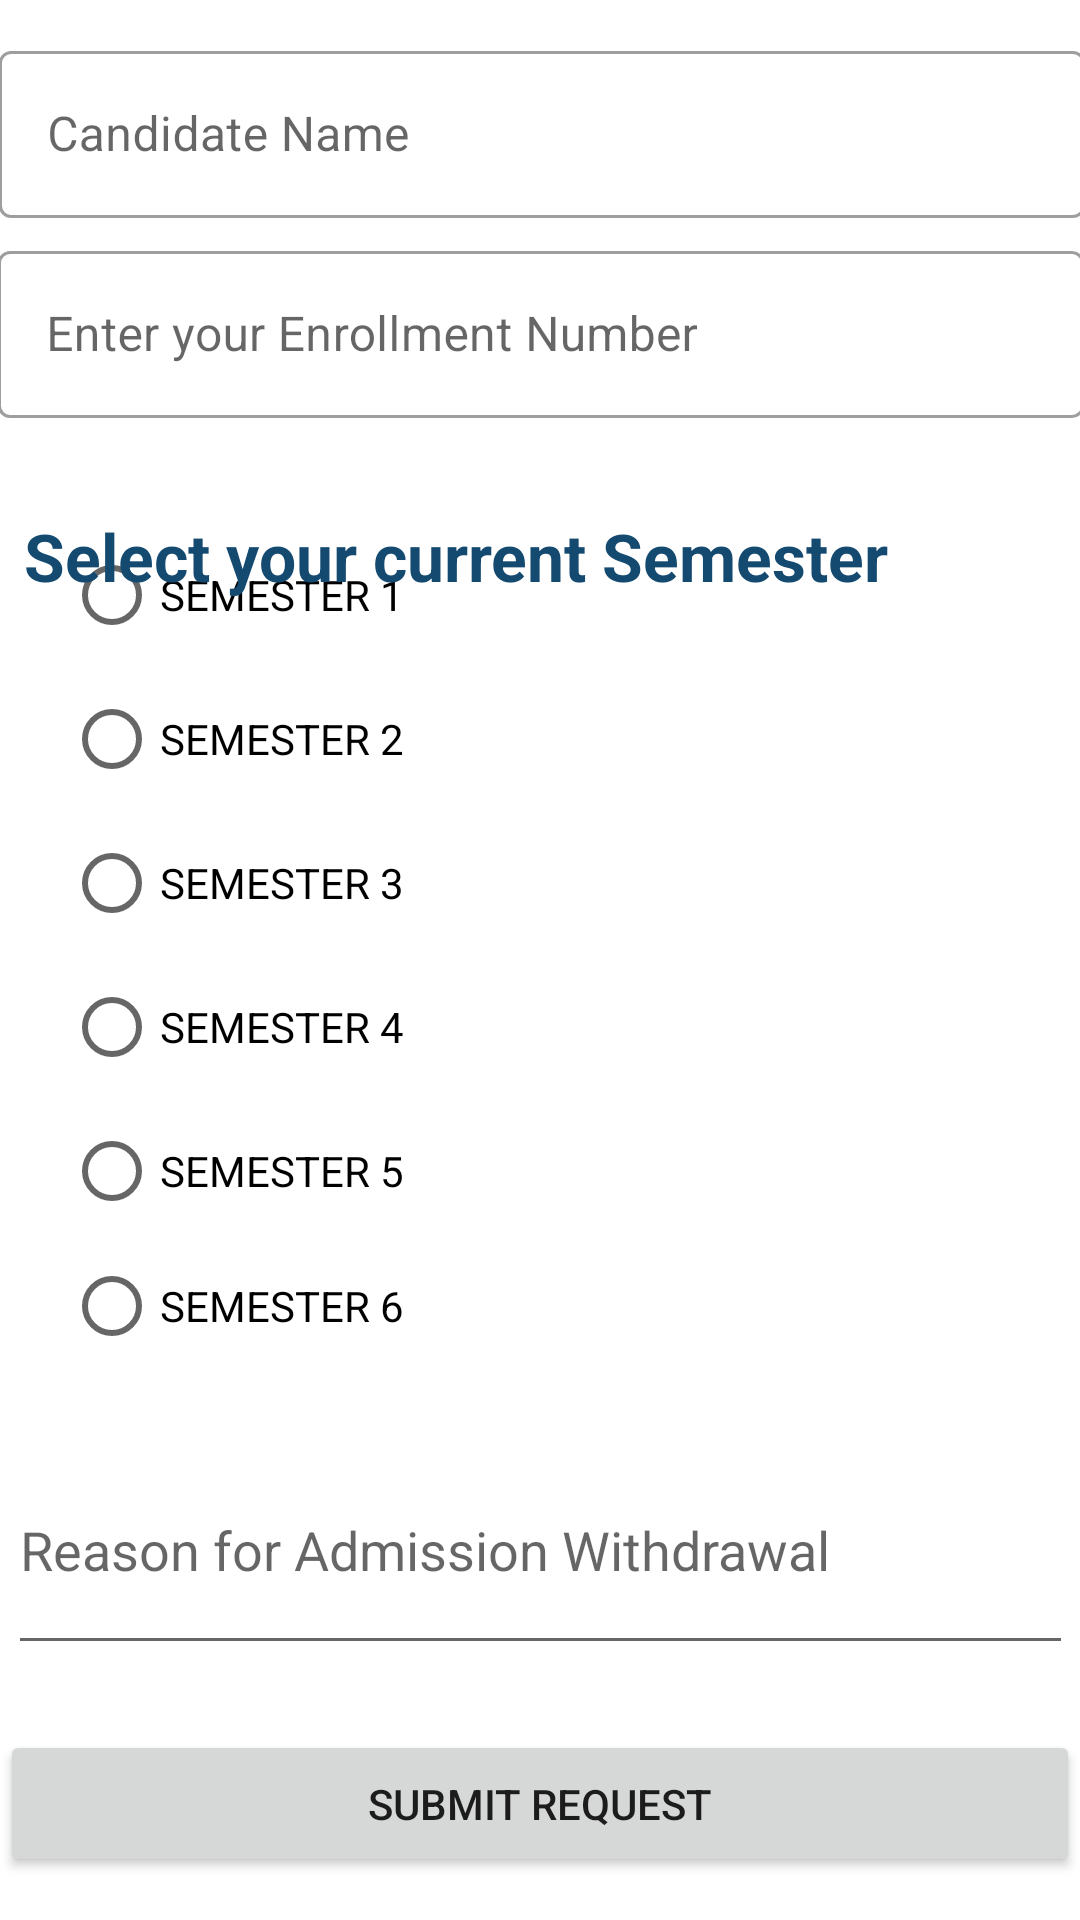

Android layout source for this screen:
<!-- AndroidManifest.xml: application theme Theme.SE_firebase -->
<!-- res/layout/activity_semester_intent.xml -->
<?xml version="1.0" encoding="utf-8"?>
<androidx.constraintlayout.widget.ConstraintLayout xmlns:android="http://schemas.android.com/apk/res/android"
    xmlns:app="http://schemas.android.com/apk/res-auto"
    xmlns:tools="http://schemas.android.com/tools"
    android:layout_width="match_parent"
    android:layout_height="match_parent"
    tools:context=".Semester_intent">

    <com.google.android.material.textfield.TextInputLayout

        style="@style/Widget.MaterialComponents.TextInputLayout.OutlinedBox"
        android:layout_width="362dp"
        android:layout_height="71dp"
        android:layout_marginBottom="500dp"
        app:layout_constraintBottom_toBottomOf="parent"
        app:layout_constraintEnd_toEndOf="parent"
        app:layout_constraintHorizontal_bias="0.469"
        app:layout_constraintStart_toStartOf="parent"
        app:layout_constraintTop_toTopOf="parent"
        app:layout_constraintVertical_bias="0.168">

    </com.google.android.material.textfield.TextInputLayout>

    <Button
        android:id="@+id/withdrawal_request"
        android:layout_width="360dp"
        android:layout_height="49dp"
        android:text="Submit Request"
        app:layout_constraintBottom_toBottomOf="parent"
        app:layout_constraintEnd_toEndOf="parent"
        app:layout_constraintHorizontal_bias="0.498"
        app:layout_constraintStart_toStartOf="parent"
        app:layout_constraintTop_toTopOf="parent"
        app:layout_constraintVertical_bias="0.976" />

    <RadioGroup
        android:id="@+id/seat_upgrade"
        android:layout_width="333dp"
        android:layout_height="282dp"
        android:layout_marginStart="20dp"
        android:layout_marginTop="-550dp"
        android:layout_marginBottom="30dp"
        app:layout_constraintBottom_toBottomOf="parent"
        app:layout_constraintEnd_toEndOf="parent"
        app:layout_constraintHorizontal_bias="0.193"
        app:layout_constraintStart_toStartOf="parent"
        app:layout_constraintTop_toTopOf="parent"
        app:layout_constraintVertical_bias="0.825">

        <RadioButton
            android:id="@+id/ME"
            android:layout_width="325dp"
            android:layout_height="wrap_content"
            android:layout_marginTop="00dp"

            android:text="SEMESTER 1"
            app:layout_constraintBottom_toBottomOf="parent"
            app:layout_constraintEnd_toEndOf="parent"
            app:layout_constraintStart_toStartOf="parent"
            app:layout_constraintTop_toTopOf="parent"
            app:layout_constraintVertical_bias="0.794" />

        <RadioButton
            android:id="@+id/PE"
            android:layout_width="325dp"
            android:layout_height="wrap_content"
            android:text="SEMESTER 2"
            app:layout_constraintBottom_toBottomOf="parent"
            app:layout_constraintEnd_toEndOf="parent"
            app:layout_constraintStart_toStartOf="parent"
            app:layout_constraintTop_toTopOf="parent"
            app:layout_constraintVertical_bias="0.893" />

        <RadioButton
            android:id="@+id/EEE"
            android:layout_width="328dp"
            android:layout_height="wrap_content"
            android:text="SEMESTER 3"
            app:layout_constraintBottom_toBottomOf="parent"
            app:layout_constraintEnd_toEndOf="parent"
            app:layout_constraintHorizontal_bias="0.52"
            app:layout_constraintStart_toStartOf="parent"
            app:layout_constraintTop_toTopOf="parent"
            app:layout_constraintVertical_bias="0.598" />

        <RadioButton
            android:id="@+id/IT"
            android:layout_width="327dp"
            android:layout_height="wrap_content"
            android:text="SEMESTER 4"
            app:layout_constraintBottom_toBottomOf="parent"
            app:layout_constraintEnd_toEndOf="parent"
            app:layout_constraintHorizontal_bias="0.52"
            app:layout_constraintStart_toStartOf="parent"
            app:layout_constraintTop_toTopOf="parent"
            app:layout_constraintVertical_bias="0.694" />


        <RadioButton
            android:id="@+id/ECE"
            android:layout_width="327dp"
            android:layout_height="wrap_content"
            android:text="SEMESTER 5"
            app:layout_constraintBottom_toBottomOf="parent"
            app:layout_constraintEnd_toEndOf="parent"
            app:layout_constraintHorizontal_bias="0.52"
            app:layout_constraintStart_toStartOf="parent"
            app:layout_constraintTop_toTopOf="parent"
            app:layout_constraintVertical_bias="0.499" />

        <RadioButton
            android:id="@+id/CSE"
            android:layout_width="330dp"
            android:layout_height="wrap_content"
            android:text="SEMESTER 6"
            app:layout_constraintBottom_toBottomOf="parent"
            app:layout_constraintEnd_toEndOf="parent"
            app:layout_constraintHorizontal_bias="0.52"
            app:layout_constraintStart_toStartOf="parent"
            app:layout_constraintTop_toTopOf="parent"
            app:layout_constraintVertical_bias="0.395" />
    </RadioGroup>


    <TextView
        android:id="@+id/textView"
        android:layout_width="341dp"
        android:layout_height="39dp"
        android:text="Select your current Semester "
        android:textColor="#144970"
        android:textSize="22sp"
        android:textStyle="bold"
        app:layout_constraintBottom_toBottomOf="parent"
        app:layout_constraintEnd_toEndOf="parent"
        app:layout_constraintHorizontal_bias="0.428"
        app:layout_constraintStart_toStartOf="parent"
        app:layout_constraintTop_toTopOf="parent"
        app:layout_constraintVertical_bias="0.284" />

    <com.google.android.material.textfield.TextInputLayout
        android:id="@+id/textInputLayout2"
        style="@style/Widget.MaterialComponents.TextInputLayout.OutlinedBox"
        android:layout_width="362dp"
        android:layout_height="71dp"
        android:layout_marginBottom="500dp"
        app:layout_constraintBottom_toBottomOf="parent"
        app:layout_constraintEnd_toEndOf="parent"
        app:layout_constraintHorizontal_bias="0.469"
        app:layout_constraintStart_toStartOf="parent"
        app:layout_constraintTop_toTopOf="parent"
        app:layout_constraintVertical_bias="0.168">

        <com.google.android.material.textfield.TextInputEditText

            android:id="@+id/edit_text_first_name"
            android:layout_width="match_parent"
            android:layout_height="wrap_content"
            android:color="#144970"
            android:ems="10"
            android:hint="Candidate Name"
            android:maxLength="30" />
    </com.google.android.material.textfield.TextInputLayout>


    <com.google.android.material.textfield.TextInputLayout
        android:id="@+id/textInputLayout3"
        style="@style/Widget.MaterialComponents.TextInputLayout.OutlinedBox"
        android:layout_width="362dp"
        android:layout_height="71dp"
        android:layout_marginBottom="350dp"
        app:layout_constraintBottom_toBottomOf="parent"
        app:layout_constraintEnd_toEndOf="parent"
        app:layout_constraintHorizontal_bias="0.51"
        app:layout_constraintStart_toStartOf="parent"
        app:layout_constraintTop_toTopOf="parent"
        app:layout_constraintVertical_bias="0.358">

        <com.google.android.material.textfield.TextInputEditText

            android:id="@+id/edit_enroll_code"
            android:layout_width="match_parent"
            android:layout_height="wrap_content"
            android:color="#144970"
            android:inputType="number"
            android:ems="10"
            android:maxLines="20"
            android:hint="Enter your Enrollment Number"
            android:maxLength="30" />
    </com.google.android.material.textfield.TextInputLayout>

    <com.google.android.material.textfield.TextInputEditText

        android:id="@+id/reason_withdrawal"
        android:layout_width="355dp"
        android:layout_height="80dp"
        android:color="#144970"
        android:ems="10"
        android:hint="Reason for Admission Withdrawal"
        android:maxLength="30"
        app:layout_constraintBottom_toBottomOf="parent"
        app:layout_constraintEnd_toEndOf="parent"
        app:layout_constraintStart_toStartOf="parent"
        app:layout_constraintTop_toTopOf="parent"
        app:layout_constraintVertical_bias="0.848" />


</androidx.constraintlayout.widget.ConstraintLayout>
<!-- resources referenced by this layout -->
<resources>
  <style name="Theme.SE_firebase" parent="Theme.MaterialComponents.DayNight.DarkActionBar">
          
          <item name="colorPrimary">@color/purple_500</item>
          <item name="colorPrimaryVariant">@color/purple_700</item>
          <item name="colorOnPrimary">@color/white</item>
          
          <item name="colorSecondary">@color/teal_200</item>
          <item name="colorSecondaryVariant">@color/teal_700</item>
          <item name="colorOnSecondary">@color/black</item>
          
          <item name="android:statusBarColor" tools:targetApi="l">?attr/colorPrimaryVariant</item>
          
  
  
      </style>
  <color name="purple_500">#144970</color>
  <color name="purple_700">#144970</color>
  <color name="white">#FFFFFFFF</color>
  <color name="teal_200">#FF03DAC5</color>
  <color name="teal_700">#FF018786</color>
  <color name="black">#FF000000</color>
</resources>
